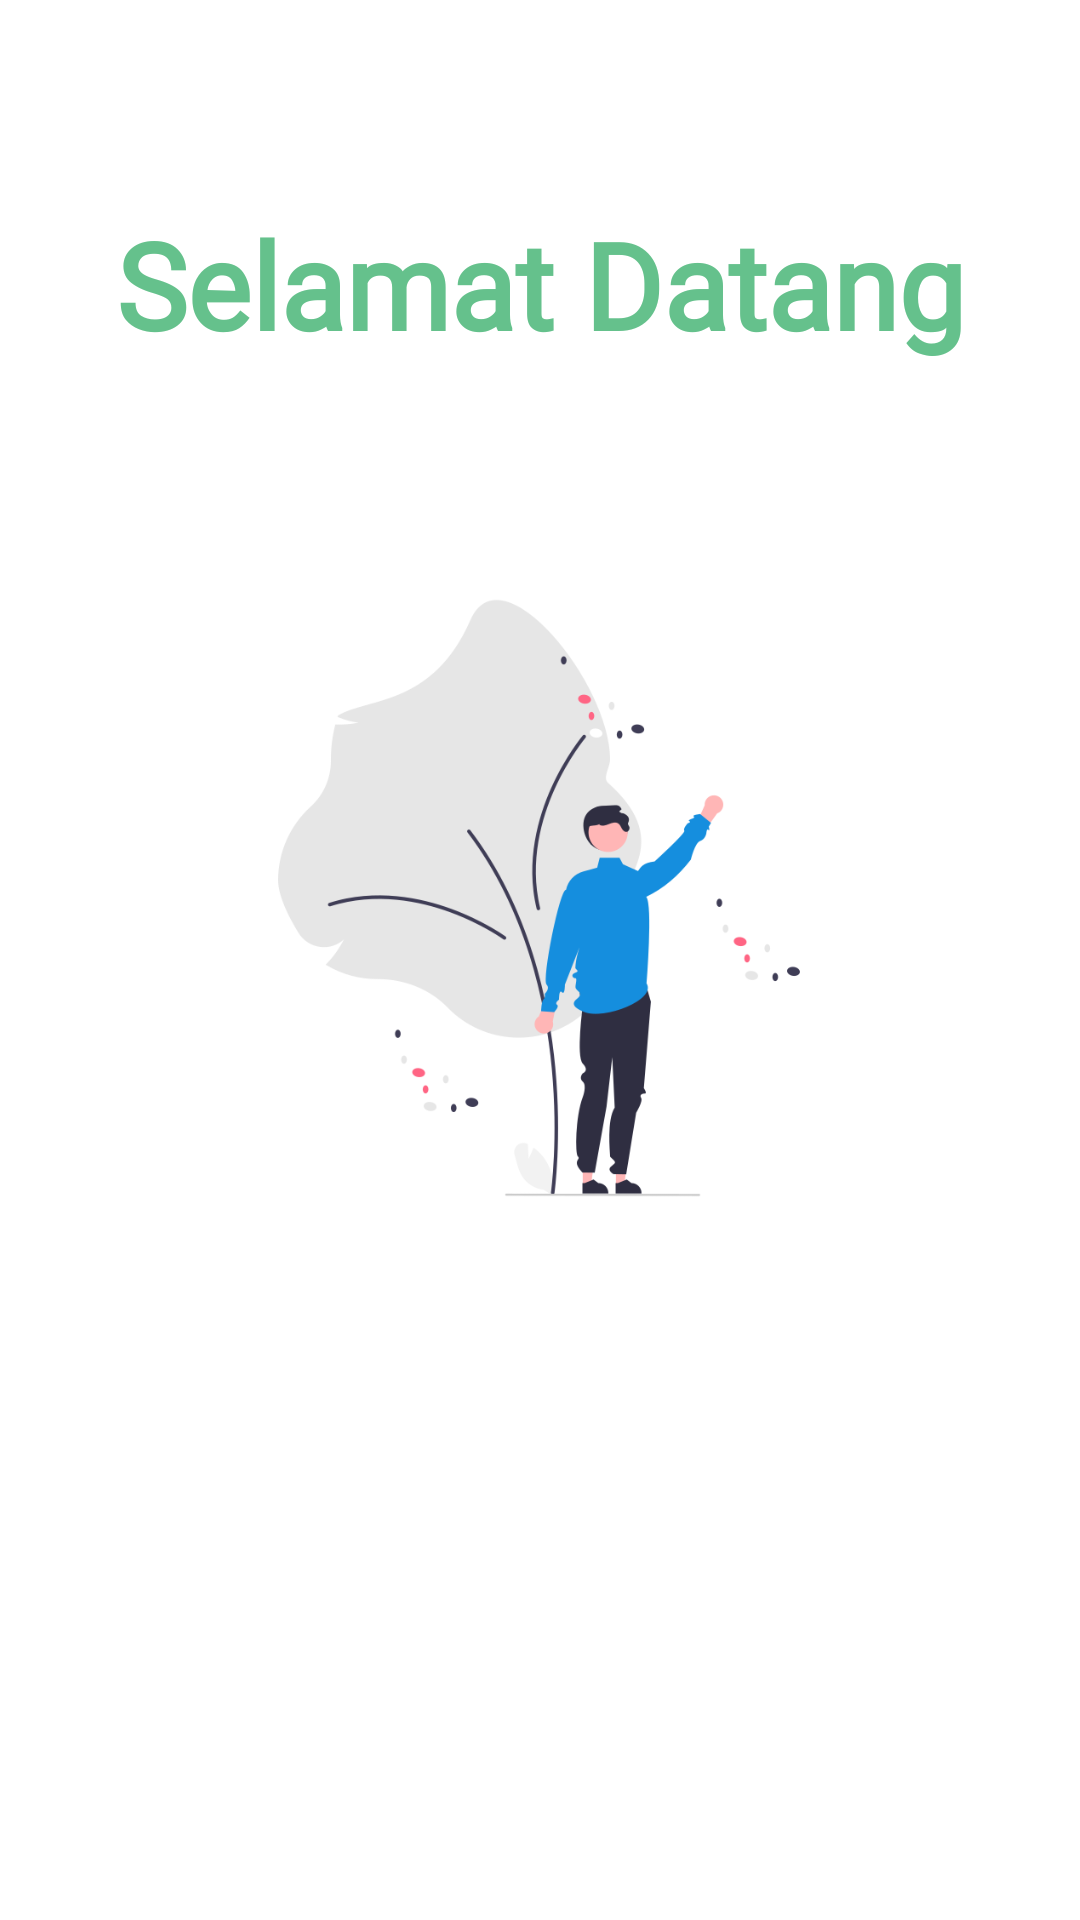

Android layout source for this screen:
<!-- AndroidManifest.xml: application theme Theme.LoginAuth -->
<!-- res/layout/activity_main.xml -->
<?xml version="1.0" encoding="utf-8"?>
<android.support.constraint.ConstraintLayout xmlns:android="http://schemas.android.com/apk/res/android"
    xmlns:app="http://schemas.android.com/apk/res-auto"
    xmlns:tools="http://schemas.android.com/tools"
    android:layout_width="match_parent"
    android:layout_height="match_parent"
    tools:context=".MainActivity">

    <TextView
        android:id="@+id/textView"
        android:layout_width="wrap_content"
        android:layout_height="wrap_content"
        android:fontFamily="@font/salsa"
        android:text="@string/selamat_datang"
        android:textColor="#65C18C"
        android:textSize="40sp"
        android:textStyle="bold"
        app:layout_constraintBottom_toTopOf="@+id/imageView2"
        app:layout_constraintEnd_toEndOf="parent"
        app:layout_constraintStart_toStartOf="parent"
        app:layout_constraintTop_toTopOf="parent"
        app:layout_constraintVertical_bias="0.58" />

    <ImageView
        android:id="@+id/imageView2"
        android:layout_width="242dp"
        android:layout_height="258dp"
        app:layout_constraintBottom_toBottomOf="parent"
        app:layout_constraintEnd_toEndOf="parent"
        app:layout_constraintHorizontal_bias="0.497"
        app:layout_constraintStart_toStartOf="parent"
        app:layout_constraintTop_toTopOf="parent"
        app:layout_constraintVertical_bias="0.446"
        app:srcCompat="@drawable/android"
        android:contentDescription="@string/login" />

</android.support.constraint.ConstraintLayout>
<!-- resources referenced by this layout -->
<resources>
  <!-- drawable android: png bitmap (drawable, 36804 bytes) -->
  <string name="login">Login</string>
  <string name="selamat_datang">Selamat Datang</string>
  <style name="Theme.LoginAuth" parent="Theme.MaterialComponents.Light.DarkActionBar">
          
          <item name="colorPrimary">@color/appBar</item>
          <item name="colorPrimaryDark">@color/black</item>
          <item name="colorAccent">@color/teal_200</item>
          
      </style>
  <color name="appBar">#FF533E85</color>
  <color name="black">#FF000000</color>
  <color name="teal_200">#FF03DAC5</color>
</resources>
